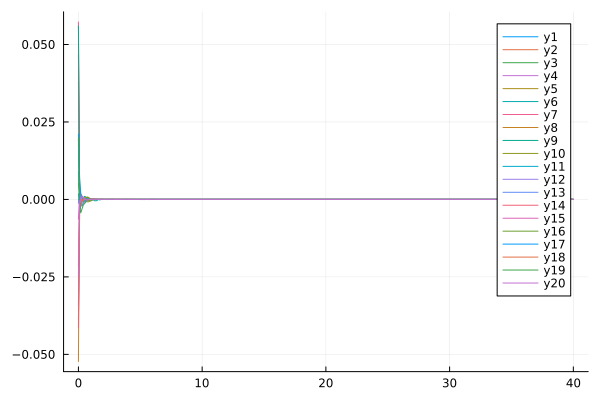

The data file committed next to this chart (first rows):
flowtime, wh1, wh2, wh3, wh4, wh5, wh6, wh7, wh8, wh9, wh10, wh11, wh12, wh13, wh14, wh15, wh16, wh17, wh18, wh19, wh20
0.0, 0.0, -0.039, 0.005146, 0.03797, 0.04674, 0.008933, 0.05726, -0.05228, 0.05596, 0.01782, 0.001838, -0.03434, -0.001202, -0.04148, -0.006406, 0.01918, 0.02105, -0.02164, 0.01991, -0.02456
0.1, 0.0, -0.004769, 0.002422, -0.0004655, 0.003275, -0.002111, 0.0009388, 0.003137, -0.004615, 0.00372, -0.00249, 0.0009462, 0.002783, -0.0009456, 0.001012, -0.002579, 0.006684, 0.0001404, -0.003243, -0.0004163
0.2, 0.0, -0.001148, -0.001993, -0.000187, 8.286424625638263e-5, -0.0003464, 0.001697, 0.001231, -0.0009933, 0.001336, 0.0002297, 0.0002951, -0.001327, -0.00112, -0.002219, -0.001066, 0.001368, -0.0004965, -0.004242, -0.0008824
0.3, 0.0, -0.0008, -0.002048, -0.0001946, -0.0002977, -0.000286, 0.001028, -0.0004353, 0.0005025, 0.0003157, -0.0004209, 0.000567, -0.00213, -0.0005053, -0.000667, 0.0003298, 0.0004271, -0.0005534, -0.002956, 0.0009853
0.4, 0.0, -0.0005446, -0.0008629, 0.00016, -0.0001313, 0.0002255, 0.000292, -0.0006023, 0.0005802, 0.0004443, -0.000513, 0.0006177, -0.001221, -0.0002985, 0.0001676, 0.0005758, 0.0003415, 0.0001159, -0.001774, 0.0006637
0.5, 0.0, -0.0005269, -0.0004609, -4.475812501675175e-5, 0.0003541, 0.0001219, 6.304279160248296e-5, -0.0008382, 0.00101, 3.643849587062816e-5, -0.0005754, 3.0459616143454082e-5, -0.0007669, 6.818740265584548e-5, -7.718444978255663e-5, 0.0003746, 0.0002636, 0.0005473, -0.001351, 0.0001158
0.6, 0.0, -0.0004364, -7.32263695371542e-5, -0.0001353, 0.0005411, -7.955740821544818e-5, -8.344816208159236e-5, -0.0006526, 0.0007683, -0.0003276, -8.99176898690735e-5, 5.2334285601682736e-5, -0.0007486, 6.103120366645663e-5, 1.8876195239794824e-5, 0.0005152, 0.0002585, -4.4353355557272766e-5, -0.0008127, -0.0001676
0.7, 0.0, -0.0002875, 0.0005528, -0.0002137, 0.0007988, -3.199579022795051e-5, 1.6002026606057835e-5, -0.0004592, 0.0003802, -0.0007592, 0.0002923, -1.2698648345340012e-6, -0.0005532, 0.0001055, 1.3688605375328757e-5, 0.0006438, 2.113520465716166e-5, -0.0001942, -0.0001187, -0.0001456
0.8, 0.0, -6.583907500922217e-5, 4.445310780993283e-5, -5.110176409561121e-5, 0.0006996, -0.0003262, 4.191005130483183e-5, 0.0002075, 0.000215, -0.000797, 6.545820235170646e-6, -2.2822721810987072e-5, -1.8426203557947322e-5, 9.038403521276237e-5, 1.0618703764856539e-5, 0.0006199, 7.737992629389726e-7, -0.0001337, 6.249359953066384e-5, -4.808572808178632e-5
0.9, 0.0, 2.5228546046711336e-5, 8.001604825055887e-6, -1.033710877266336e-5, 0.0004151, -0.0005282, 2.5552276324589416e-5, -0.0003614, 0.0001067, -0.0005599, -2.0395338941478447e-5, -2.7486634631548987e-5, 0.0002985, 8.080848702895409e-5, 1.4132284322527122e-5, 0.0002042, 3.3577990680624643e-6, -5.015012537342086e-5, -0.0001389, -2.586342081019483e-5
1.0, 0.0, -6.867571061497503e-6, 5.204651814661473e-5, 1.529931186359903e-6, -9.510871024097159e-6, -0.0003036, 2.5884714855194192e-5, -0.0001819, 6.51849922287233e-5, -0.0005045, -1.8875380558438533e-5, 0.0001323, 0.0001103, 8.572331492921161e-5, 1.666676629647832e-5, 7.69775145118997e-5, -1.0372838649078363e-5, -2.6700657000965844e-5, -0.0001101, -4.625682457496974e-6
1.1, 0.0, -2.310170953541505e-6, -5.723588233651653e-6, -4.840986679177514e-5, -4.963734791545489e-5, -0.0001805, 2.314672150262166e-5, -7.407525697602578e-6, 5.0441512142746655e-5, -0.0003038, 1.5661717345790538e-6, 3.5636945878525314e-5, 7.82949347596881e-5, 5.781569557272316e-5, 9.511451502880362e-6, 4.563804980984701e-5, -1.4489776110300312e-8, 0.0001464, -8.810535530868984e-5, 1.3090947158810963e-5
1.2, 0.0, -5.496494422787061e-6, -1.5777455637715686e-5, 7.878195854799853e-6, -3.869505813077496e-5, -0.0001085, 1.6111404527773606e-5, -8.972035974440697e-5, 3.7521254793131305e-5, 0.0002921, 6.605412341923974e-6, 2.056586518850042e-5, 4.236481835591175e-5, 5.7981988672131827e-5, 6.138259383932841e-6, 1.9935095900049567e-5, 9.612277445166861e-7, 5.7402344789636665e-5, -2.939498823852296e-5, 2.1788261476008714e-5
1.3, 0.0, 3.5897929911081153e-6, 1.4078084579802497e-5, 2.746065160128996e-6, -2.6430699526910802e-5, -0.0004329, 1.1919460780257996e-5, -5.687828601481769e-5, 3.0437791327779227e-5, -0.0001025, 4.315768442376083e-6, 7.381176193013678e-5, 1.9162264250388614e-5, 5.5410560613308264e-5, 8.331502666613847e-6, 9.19023946958189e-6, -5.761435396868926e-6, 7.095412621455955e-5, 3.0936789930724307e-7, 2.9652837214871087e-6
1.4, 0.0, 3.126031526716701e-7, 5.297808967577663e-6, -1.3316974445710853e-5, -2.4723779532552123e-5, -0.0004285, 9.755430340933225e-6, -1.17838395984108e-5, 2.0657865536616543e-5, 5.520325133906361e-5, 4.2761594637324275e-6, 9.069183649719791e-5, 5.522055235223863e-6, 5.9673769985969606e-5, 6.016252307744432e-6, 3.7591814092135067e-6, -1.794366872536167e-7, 4.515393025594242e-5, -1.1958903177437698e-5, 1.684626209425013e-5
1.5, 0.0, 8.279040368223163e-6, 1.4766745412256651e-5, -6.307271170121149e-6, -1.6701451647895663e-5, -0.0003772, 7.460066760562471e-6, -2.8634467908406537e-5, 1.3927999871267129e-5, 4.7026856438766944e-5, 5.75155567745425e-6, 6.890919590110449e-5, -8.389451065442813e-8, 5.141734811680028e-5, 4.3035737316526654e-6, 1.4347066936590234e-6, -9.212304292045858e-6, 2.9092618247418943e-5, -1.015180274708597e-5, 1.7842170538658824e-5
1.6, 0.0, -3.412249274886108e-6, 1.1556551000910028e-5, 9.666914703712522e-7, -1.2246481670633357e-5, 1.2671657487631059e-5, 5.206223482420756e-6, -2.184242308101534e-5, 1.0535084227550512e-5, -2.8518199035679316e-6, 4.4019555556831695e-6, -1.4504284269257905e-5, -2.5765226415390887e-6, 3.9834010590074504e-5, 3.1508746837497927e-6, -2.5611412736474263e-6, -4.570739252606793e-6, 1.4001677514905974e-5, -4.22087921360732e-6, 1.3954775073189876e-6
1.7, 0.0, -6.51885952966483e-6, 6.3699359347199915e-6, -9.322115521730046e-7, -7.52592725545973e-6, -0.000144, 5.046352937370705e-6, -1.801795835969121e-5, 7.682461169855903e-6, 9.26372745222355e-6, 2.9452470100907005e-6, 5.609830415231324e-5, 6.030092340229061e-6, 4.171571700081244e-5, 2.0679328382103395e-6, 3.126608285726425e-6, -3.1392302576244152e-6, 1.008950198693697e-5, 3.1666884724109234e-6, 2.787284295182788e-5
1.8, 0.0, -1.2674794196843392e-6, 1.0863502707228107e-5, -2.064093772413285e-6, -5.697647917145731e-6, -0.0001094, 4.2215429611581415e-6, -2.2645888461930518e-7, 5.935823166380723e-6, 1.1980036949754832e-6, 2.483311834084377e-6, 5.198905030965782e-6, -1.827777189523714e-6, 3.664687570905864e-5, 2.326785596098763e-6, 3.0635554090874944e-6, -8.271730451975842e-6, 2.6112171729074568e-5, -5.745824499157616e-7, 5.440166353800471e-6
1.9, 0.0, 5.800087823343191e-6, -3.5041650964092466e-7, -1.0482455150428787e-6, -4.634870971637724e-6, 0.0001388, 2.8513038814774552e-6, -2.981165895505925e-6, 4.216264838049918e-6, 5.729244419187885e-6, 1.6161254359917876e-6, 2.3327886802021287e-6, 7.466323820903606e-6, 3.561771696095118e-5, 1.3089821102190126e-6, -2.155868185456662e-6, -2.495422042065651e-6, -8.839945781473332e-6, -1.7574751825900644e-6, -7.39650618272555e-6
2.0, 0.0, -1.3036787914595433e-6, 4.163830393067945e-6, -4.4577106884277116e-7, -2.5622616566982625e-6, 1.5580788731078104e-6, 2.4182232629597924e-6, -3.876543541091863e-6, 4.785785549299386e-6, -6.367914198624006e-6, 1.5718883311820537e-6, 5.453438838152986e-7, -1.8894373143142435e-7, 2.7101404461517992e-5, 6.481986275021e-7, 2.3136010407404594e-6, -1.1049976854245752e-6, 8.917364862944714e-6, -6.694062415819782e-6, -2.6903513936105637e-6
2.1, 0.0, 5.669201624636682e-6, -2.6017731065842574e-6, -2.649420190925778e-6, -2.683312348236012e-6, -6.815223160629117e-6, 1.938136425906421e-6, -6.411962765867902e-6, 2.673736214710712e-6, -1.3658845471974946e-5, 8.772718568920912e-7, -5.977402785527225e-7, -3.395720525143331e-6, 2.6625273072164317e-5, 7.323396104171009e-7, -7.2581113212541e-7, -1.8848549970868938e-6, 1.4990523975578789e-5, -7.506881874705044e-6, 1.7643514543366594e-5
2.2, 0.0, 3.874103196155225e-6, -1.0246285727295357e-6, -7.497205089059918e-7, -1.5690619462734355e-6, 2.584210314047747e-5, 1.0580584406897632e-6, -2.9521524805474127e-6, 2.0337750713371282e-6, -1.761100128258275e-5, 8.01600385806395e-7, -2.9259798145837864e-6, 2.2564852795217735e-6, 1.9048958436198747e-5, 2.0504528542281412e-7, -1.6742218467486444e-6, 1.2671005878605163e-6, 2.286706498500632e-5, -4.1373552118988525e-6, -2.1908076434877807e-5
2.3, 0.0, -1.8317656720915318e-6, 5.080314718288376e-7, 2.1037138279632072e-7, -1.1077320622560475e-6, 2.485147486975382e-5, 1.2572240455196508e-6, 1.817221894569884e-7, 1.5904010605657232e-6, -1.6091063681903838e-5, 3.942683735777669e-7, -1.1428559699489278e-6, -1.0858559248437033e-6, 1.9489313661222022e-5, 2.523694823839896e-7, -3.8604414314694685e-7, -1.888537821524373e-7, -4.2562930265315e-6, -1.0110796391717718e-6, -1.0456922851760192e-5
2.4, 0.0, -6.417261040889536e-7, 3.4247329114811766e-6, -2.1099588892725764e-6, -7.357247960411395e-7, 3.510909472882688e-5, 8.679079975813811e-7, -1.7864577420635124e-6, 1.9127578942216076e-6, -1.0536377537627876e-5, 5.471314014068989e-7, 1.4174058468205282e-6, 1.0345921100880861e-6, 2.194383904044361e-5, -1.1370458151963457e-7, -2.137712190216536e-6, 9.57468649138752e-7, 1.4511297046078736e-5, -3.1430240743151315e-6, 1.881900998530207e-5
2.5, 0.0, 3.767476935616587e-7, -6.354391598763082e-7, -2.7026189740169266e-7, -7.05136244111919e-7, 1.3277075837845957e-5, 4.451847471197317e-7, -4.32346256051748e-6, 1.6124318637405165e-6, -9.076123366781889e-6, 2.3391938675531822e-7, 3.2546023106960403e-6, -6.861445204018538e-7, 1.775917171334863e-5, -1.5216879651585494e-7, 5.270701390660201e-7, 1.9162108784781853e-7, 7.2509480631749156e-6, -2.2833977934406155e-6, -2.97357894311069e-6
2.6, 0.0, 6.208874636679574e-6, -1.8604230943321666e-6, -2.4234586732861224e-7, -4.799746224047924e-7, 1.6094984626146498e-5, 6.029687060952928e-7, -6.589788218453881e-7, 8.376008525473256e-7, -8.867744103261407e-6, 2.631062560012724e-7, 1.1111990565272019e-5, -8.206042639264694e-7, 2.00996173714308e-5, -2.2119174938269796e-7, 2.8993654044925464e-7, 1.529198249199716e-6, 1.3498311617282473e-5, -9.569018115914718e-6, 1.429228429115389e-6
2.7, 0.0, 7.052884570217425e-7, -1.6931991330858513e-6, 1.612063195881327e-7, -2.6949442971696324e-7, 1.7260996790388763e-5, 4.159035610330429e-7, -1.6867609314006724e-6, 8.612260027352037e-7, -1.2241858934308875e-5, 1.357815894546209e-7, 3.866791263856867e-6, 1.1194128065209978e-7, 1.4219484529865619e-5, -3.479381363540117e-7, -1.1392826829566985e-7, -5.276982407232799e-7, -2.9444721719898477e-6, -3.433199433060602e-7, 1.3878999443723711e-5
2.8, 0.0, 1.793025780090531e-7, 5.003367196066455e-7, 3.686945631159716e-7, -2.298354967165651e-7, 6.998907852285569e-6, 2.9823951846634685e-7, -1.6005314800333746e-7, 1.861214413436054e-7, -8.138010272595522e-6, 1.4426806360988582e-7, 1.1941293935073218e-5, 1.446887063440446e-7, 1.3144139676501229e-5, -2.6692212768620824e-8, -5.153087506151895e-8, 1.1162906097729622e-7, 9.59734062991103e-6, -3.4633908283640966e-6, 1.8054134499921065e-5
2.9, 0.0, 3.6801951270923767e-6, -7.992022290156785e-7, -1.0945050004515448e-6, -1.146422376824643e-7, 1.4628925661232745e-5, 2.17758884243138e-7, -4.788958295744603e-7, 4.2143369452132447e-7, -8.40612997343103e-6, 1.1293532572838103e-7, -8.339256047619504e-6, -3.876589430975132e-7, 1.3314261053429218e-5, -2.5711059782297313e-7, -7.858599980329783e-8, 3.077803515611402e-7, 1.0717331315858035e-5, -4.221188116694187e-6, -1.129732759523983e-5
3.0, 0.0, -4.274355063412179e-7, 3.269961652808704e-7, -1.1748599541216451e-6, -1.1960004716838417e-7, 6.940033002262344e-6, 1.787355973191434e-7, -1.0266066361475275e-6, 7.118265913337719e-7, -1.514508152500866e-5, 1.0368490156738707e-7, -7.782800268819338e-8, 4.3951980196960084e-8, 1.2592074814193353e-5, -4.482530321125644e-7, 2.764549758873953e-7, -1.40159816252775e-7, 1.192470807418575e-5, -3.535181550838114e-6, -1.9781084465997777e-5
3.1, 0.0, 4.064553701622512e-7, -3.129633649358691e-7, -9.034105375630204e-8, -8.505875719670127e-8, 6.076990013605853e-6, 1.4888825118720263e-7, -4.717148370081095e-7, 1.0300144911568754e-6, -3.54815741192352e-6, 9.186261489983404e-8, 1.6456205900452385e-5, 1.0285443831519745e-7, 1.1257649501493322e-5, -4.224637104764379e-7, 6.548783099200742e-7, -1.3516504269612863e-7, 1.2829755073613743e-5, -5.596846351830122e-6, -1.2778260143129994e-5
3.2, 0.0, 9.915508333441008e-7, 3.3449500852050427e-7, -4.317937125141427e-7, -1.4041498263346695e-11, 6.339184822672437e-6, 1.8878472851527137e-7, -5.09920272109129e-7, 1.8533926580222646e-7, -5.811787992437265e-6, 6.239823569376622e-8, 1.7657344704867741e-6, -6.106627842801189e-8, 9.471589556052875e-6, -4.941319554642047e-7, 2.0153127659916263e-7, -2.394185860476103e-7, 1.135689503694088e-5, -5.051054883851146e-6, -2.264720693587314e-5
3.3, 0.0, 3.9566237333184894e-7, -5.430061735059763e-7, -9.264034716032596e-8, -4.260042193444511e-8, 8.102552108193178e-6, 1.1252794524720912e-7, -2.519583625249719e-7, 1.3679974590361938e-6, -4.283494154424887e-6, 4.9157638738217926e-8, -5.530727155433226e-7, 3.41032561603033e-8, 7.623113816083119e-6, -1.9217417232913175e-7, 1.1528918384965661e-7, -1.070315321889762e-7, 1.0955861980117647e-5, -5.4092023764487775e-6, 3.252869077277319e-6
3.4, 0.0, 1.2219071576807154e-7, 5.549805690995213e-7, 8.784599751382764e-8, -2.005709591036553e-8, 7.2677567161000645e-6, 9.80763884725034e-8, -6.964552593591489e-8, 2.7858534191976094e-7, -1.2475569978106014e-5, 4.194025745083615e-8, 5.570451020903902e-7, -7.71859376077501e-8, 7.2361818235385e-6, -4.536143979723392e-7, 4.800758319650918e-7, -1.637417821589225e-7, 3.676009440072173e-6, -3.1545986949910666e-6, 6.432383266809417e-6
3.5, 0.0, 4.838519809717143e-7, 5.172429356139984e-7, -3.9970285943415154e-8, -2.118927302912355e-8, 5.576287530981132e-6, 9.123010926954811e-8, -3.901434339260826e-7, 1.150828042182265e-6, -9.440907679916188e-6, 2.1628287593104737e-8, 9.763401604250874e-8, -1.603547753134613e-7, 5.849986574098851e-6, -2.783298463420903e-7, 1.5454126093058247e-7, -7.702276779891061e-9, 7.625154728615658e-6, -4.9306147505339046e-6, -1.869116503129428e-5
3.6, 0.0, 4.386469968465579e-8, 5.179464177166759e-7, -1.112116596301051e-7, -2.0793615120210602e-8, 4.126754390966197e-6, 5.3577066236698856e-8, 2.7226677498666144e-7, 1.3348535855437113e-7, -3.223658511112673e-6, 1.7401848566348837e-8, 7.145184581502602e-6, 2.5700689323509398e-8, 6.423253302286152e-6, -2.142916549428242e-7, -3.535064515608312e-8, -2.953700626062671e-8, 5.895393049358998e-6, -3.36695975830583e-6, -9.040108703295814e-6
3.7, 0.0, -2.388689319626239e-9, 1.2852240496657958e-7, 1.2665388327986668e-8, 7.84426168612072e-9, 5.8127323366724855e-6, 5.634046135318342e-8, 3.094310837734668e-7, 1.2454360877125043e-6, -9.371080926293721e-6, 2.2218735093689633e-8, 4.871037309776008e-7, -1.81521805044193e-8, 4.884592805273811e-6, -3.261158095886424e-7, 1.2338342622930193e-7, -4.041135719899112e-8, 7.016080463287445e-6, -2.8767870468851193e-6, 1.2458091887698375e-5
3.8, 0.0, -3.821489508834966e-8, -2.3512141173702125e-7, 5.09649799381394e-9, 6.296139018128262e-10, 4.769267719538065e-6, 5.823321277431883e-8, 2.1679393620533601e-7, -3.333754832106363e-7, -4.722009407435523e-6, 2.050467087987274e-8, 2.419076943229261e-6, 2.589741791928149e-9, 6.313633450254979e-6, -2.578499990542818e-7, 5.100173491752062e-8, -3.3412729900291916e-8, 7.812280512202424e-6, -1.1581767638869158e-6, -1.5942388406545314e-5
3.9, 0.0, -1.7878987406511446e-7, 5.192676580749906e-7, -2.171990258399355e-8, -6.511561640166595e-10, 4.87533471899987e-6, 3.10854070099022e-8, 7.192791093144101e-8, 1.5285117248930207e-7, -6.3293951234909845e-6, 8.819137238721289e-9, 3.139153119769204e-6, 3.869668655468035e-9, 4.923945178653727e-6, -2.4605364457407784e-7, 3.321609704307607e-8, -2.5949226119166325e-8, 9.444092734159058e-6, -3.916814928307574e-6, 1.894093006384172e-5
4.0, 0.0, -1.530918607203982e-7, -2.2530769118048727e-7, -6.445408019279304e-9, 2.081164557350554e-10, 4.732868951693127e-6, 3.008857356840018e-8, 1.3752842758672066e-7, 3.6170439765138954e-7, -8.785454737172393e-6, 9.586819584091339e-9, 1.6943615088204441e-6, -3.8760639969270746e-8, 3.130617671182391e-6, -2.5005167441506756e-7, 8.244938722367813e-8, -5.2299750152221527e-8, 1.1088975153612036e-5, -3.874022204779271e-6, 1.3589866234576365e-5
4.1, 0.0, -1.9401414345537693e-7, 5.606951302730386e-7, -7.081093191840531e-11, 3.02893094050952e-9, 4.907495845888605e-6, 2.5431761573824388e-8, 3.013904435089208e-7, -3.251869759226784e-8, -4.989743413182382e-6, 8.017968777041151e-9, 2.7354699389291726e-6, -6.270770179104682e-8, 2.9716229544828966e-6, -2.2245554652278382e-7, 7.01779940943468e-8, -1.2946836176041886e-8, 1.0458809385048776e-5, -2.9185032333549867e-6, -2.174895238512656e-5
4.2, 0.0, -1.1203783977222568e-7, 4.966186186885234e-7, -1.9725586969850975e-9, -2.688767439165091e-9, 4.803977771121136e-6, 1.8759642985686092e-8, 8.519156090588468e-8, -6.30563270967137e-8, -4.5052238623998385e-6, 7.393716677410472e-9, 2.49301168855838e-6, 1.6966990648093425e-8, 2.706036201055241e-6, -1.8928621713429367e-7, 4.6896966501028454e-8, -3.366251340339835e-8, 7.181200300141343e-6, -2.3737489638103434e-6, -3.1062052859382475e-5
4.3, 0.0, -1.1025274173793843e-7, -5.978156292474651e-8, 6.000328178037515e-11, -1.2536851268880724e-9, 5.184708894869798e-6, 1.7717046969561293e-8, 1.5396226112432536e-7, 5.712323659150028e-7, -8.282272440161595e-6, 5.057593439882511e-9, -3.527718825646072e-7, 2.0238142884869215e-8, 3.543652635427083e-6, -1.3936744827275492e-7, 2.4884917429631083e-8, -1.2682664567357058e-8, 1.011864859654939e-5, -3.4341938897788733e-6, 1.9145742269112844e-5
4.4, 0.0, -8.569914409338771e-8, -4.890357120370028e-8, -1.7419225140672623e-9, -1.988561195612222e-9, 4.04813825366794e-6, 1.794283623046188e-8, 2.6201528093954524e-7, 1.0442134820089225e-6, -4.085380777198569e-6, 2.737618469865108e-9, 3.3201725757386724e-7, -9.672211880896373e-9, 2.456444370795737e-6, -1.3536311614574376e-7, -4.247606136801523e-9, -7.980593823198121e-9, 4.916599621430252e-6, -2.7543079906708573e-6, -3.292559088161677e-5
4.5, 0.0, -9.315830607968967e-8, -1.454411201109577e-7, 1.2238513468254423e-8, 1.6661752501133395e-9, 4.312596616568626e-6, 1.1199101586812778e-8, 2.640435237268538e-7, 8.432818940789292e-7, -6.876872741764849e-6, 1.8024784567989543e-9, 5.169080660849053e-7, -3.6569564825600295e-9, 2.5299112285862516e-6, -8.135205073367435e-8, 2.0014022734005705e-8, -5.527050433921996e-9, 8.98978903980276e-6, -2.5621840250811133e-6, 2.2347176337751795e-5
4.6, 0.0, -5.584357536464527e-8, -1.7201016321977215e-7, -1.767748168618809e-8, 1.495431321578495e-10, 3.1908609148967865e-6, 1.0846989826420011e-8, 5.0759269017154834e-8, 1.12285116274663e-7, -6.830538923232134e-6, 8.122144788053852e-10, 1.9650996193015535e-6, -3.079673744964821e-8, 2.286723667379328e-6, -4.697244440828278e-8, 1.6381829551524972e-8, -1.701587041875541e-9, 7.0853501251062605e-6, -2.991216239864056e-6, -2.8599940435997887e-5
4.7, 0.0, -8.71335767544162e-8, -1.363762811294042e-7, -2.0947798205418488e-8, 1.0930701871552485e-10, 3.921792909517691e-6, 8.333415279628541e-9, 1.690544566032932e-7, 9.743471193901303e-7, -7.237593600056795e-6, 9.47543753325525e-10, 1.7153514099083248e-6, 2.7891678294898846e-9, 1.721127537762678e-6, -4.331748754928074e-8, 1.0830017637836555e-8, -9.212019199659813e-9, 1.2661337229954205e-5, -2.2500650298786077e-6, -1.6779293578728327e-5
4.8, 0.0, -4.27499412935871e-8, -1.6111475320472884e-8, 3.619809072304339e-9, -1.5630367489234652e-9, 2.730883734868309e-6, 6.14344020230771e-9, 2.0201973107988273e-8, 7.068288032851526e-7, -3.423806559224442e-6, 1.061155555667297e-9, 2.742123695503894e-7, 1.4415723600911855e-8, 1.8133686028490007e-6, -1.7028198208740307e-8, 1.753036845632293e-9, -5.4046414059599936e-9, 6.221131071802487e-6, -2.2708156676003343e-6, -4.68586114634244e-6
4.9, 0.0, -4.545738478503267e-8, 5.711913067876025e-9, -6.945224106016218e-9, -7.702307319308349e-11, 2.5628593654273547e-6, 6.45086136193884e-9, -3.21844611599586e-8, 1.2230015961505974e-7, -1.5179162555268326e-6, 1.6581735070938029e-9, 1.2397939401168654e-6, 4.9404968709396755e-9, 1.5414144699517788e-6, -2.809007642593807e-8, 8.814811668375432e-9, -1.6826294726715298e-9, 8.653018755619557e-6, -2.7706988980389445e-6, 9.077564485645364e-6
5.0, 0.0, -4.137822851845974e-8, 1.2476351222945087e-7, -1.4169890645750475e-8, 7.736003163018351e-11, 2.6524676946249552e-6, 4.28196767525036e-9, 1.241387622088051e-7, 9.810201294117966e-7, -2.7446714020362687e-6, 9.470489741572134e-10, 6.329935858299426e-7, 1.0444806354421377e-8, 1.3946686526870703e-6, -1.2057724914833929e-8, 1.4687373483129834e-9, -1.4306820673695295e-10, 2.586217891677559e-6, -2.3981919479523533e-6, 2.519825310206656e-5
5.1, 0.0, -4.542939350321947e-8, 3.995129541451673e-8, 4.680614211435323e-9, 4.4253357239865017e-10, 2.4862946146938593e-6, 3.5073381205475546e-9, 7.806572929932879e-8, 9.48753714812198e-7, -4.519198920319268e-6, 5.605827558737829e-10, 1.7559717108638174e-6, -3.666804018426948e-9, 1.3030402713312163e-6, -9.512943644325147e-9, 1.1377555396033162e-9, -5.318662813664519e-10, 2.6098598280176896e-6, -2.249323036550576e-6, -6.452999918135876e-5
5.2, 0.0, -4.127758520125468e-8, 7.144156769742525e-8, -8.690487725272469e-9, -1.5358848832512302e-10, 2.4041586071725454e-6, 2.362359441773025e-9, 1.1394921862110802e-7, 1.5456490535915616e-7, -2.70120033346874e-6, 7.816132357675677e-10, 2.263785214819068e-6, -5.69143011504435e-9, 1.0969337506275649e-6, -8.060240500389871e-9, -1.6905653283387446e-9, -3.894987068717486e-10, 8.45301233275687e-6, -2.2662471744268705e-6, 9.316728031840893e-6
5.3, 0.0, -2.162573065556167e-8, 5.6598191951039706e-8, -3.4100369425682237e-9, 1.1957072628226104e-10, 2.8685767156835965e-6, 1.7785469249751538e-9, 1.0937061863140165e-7, 2.254076239053778e-7, -4.8657180455165274e-6, 7.859216110639824e-10, 1.3193160486297101e-6, 3.171354896276488e-9, 1.136055220827216e-6, -7.428096302881828e-9, 5.958030175353504e-9, -1.5931031646441003e-10, 4.0817412299958666e-6, -2.0828920935354256e-6, -6.99447101733457e-5
5.4, 0.0, -2.501953382766739e-8, 1.5287047939901224e-7, -1.933280512257474e-9, -3.8389127258465355e-10, 1.595799405583093e-6, 1.8218591359548749e-9, 4.428317042490348e-8, 1.7605587795896994e-7, -3.5758224191429146e-6, 1.7437173323826428e-10, 1.5928688669305254e-6, -4.537229986081092e-9, 7.204735982874871e-7, -4.4368252029568894e-9, 4.414606651957773e-9, -3.6287775549957374e-10, 4.255448339151322e-6, -2.143346587407934e-6, -4.319974506784223e-6
5.5, 0.0, -2.418409738804135e-8, 7.455500596772846e-9, -3.113838840178063e-9, 2.8076838364333816e-11, 1.2414779585652759e-6, 1.5243793241755005e-9, 8.049518122234996e-8, -3.899660900705178e-9, -1.3712295618671683e-6, 6.377702003631247e-10, 1.3676145850583476e-6, -1.920763758197601e-9, 6.904895811335163e-7, -5.109339602405566e-9, -6.58554623046916e-11, -1.071327246546701e-9, 3.510478861978236e-6, -1.864524460570731e-6, 5.835645456227263e-6
5.6, 0.0, -1.3743292210216592e-8, 1.0332734330362773e-7, 1.0249892177185151e-9, 2.596501256229298e-10, 1.9810175456139254e-6, 1.565150547655014e-9, 5.427090733721563e-8, 4.4761118562139187e-7, -4.7270743044387436e-6, -2.264938936387133e-10, 1.2947334831389114e-6, -5.084872947309854e-9, 7.233351612852501e-7, -1.3192634813318516e-9, 1.9589112064653357e-9, -4.6210798749564805e-10, 1.90112093155392e-6, -1.7958301182437441e-6, -2.5481500105014406e-5
5.7, 0.0, -1.4829059873424652e-8, -4.161687616439988e-8, 9.865177095356756e-11, -1.504087874285759e-13, 1.8109938448171136e-6, 9.978226314585648e-10, 4.019364321322279e-8, -1.8727827691417334e-7, -3.3378961980733728e-6, -9.783960082089285e-11, 7.959084314163133e-7, 8.537156004717281e-10, 5.611866497262189e-7, -1.8942803188204793e-9, 2.7077250959439235e-10, -8.186663501992245e-11, 1.222395561538622e-7, -1.6116632358660394e-6, -4.707955241316533e-5
5.8, 0.0, -1.1592693000200859e-8, -6.460714063712991e-8, 1.2535472665749757e-9, -3.2828616939134283e-12, 1.5735042422684582e-6, 5.159729667929343e-10, 7.264974649130714e-8, 1.1273694001493492e-6, -5.323170259187551e-6, 4.769369214626259e-11, 1.576733382715597e-6, -1.1255192453055797e-9, 7.344695983698268e-7, -2.7175338317099264e-9, 1.4116529518570832e-9, -4.0748721941375986e-10, -3.3061787023290764e-6, -1.5935280725922948e-6, 1.1971559354912856e-5
5.9, 0.0, -1.186577439713314e-8, -1.306446135209745e-7, 1.8642109696551414e-10, -7.670222776172434e-11, 1.5895216735367402e-6, 6.23099495121428e-10, 7.379756133039515e-8, 1.209083155363882e-7, -3.767014645418886e-6, -4.472849664727185e-11, 1.2353567418718624e-6, 1.0600577175966407e-9, 6.059105520779762e-7, -9.130570091903721e-10, 2.0371842877001886e-9, -1.552310595065587e-11, -3.0187306361616767e-6, -1.3858389689240986e-6, 1.196128109652172e-5
... 341 more rows
